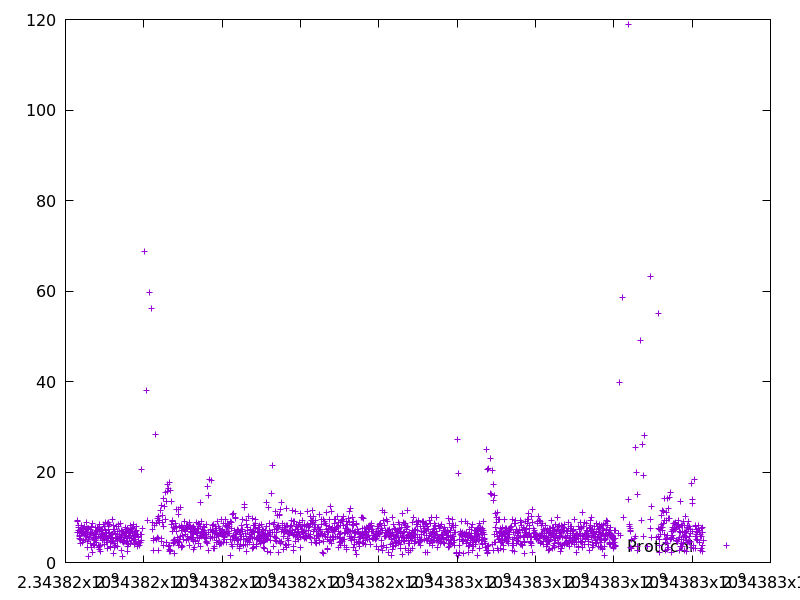

The file beside this chart, header and first rows:
2343816299.882588, 9.063452
2343816309, 9.413
2343816317, 6.664
2343816326, 7.71
2343816334, 8.128
2343816344, 7.1
2343816351, 5.765
2343816359, 6
2343816366, 5.38
2343816371, 4.315
2343816379, 7.332
2343816384, 5.174
2343816391, 6.861
2343816403, 8.262
2343816412, 6.381
2343816419, 7.485
2343816426, 6.797
2343816433, 4.479
2343816441, 7.504
2343816447, 6.455
2343816453, 4.865
2343816460, 7.217
2343816467, 6.761
2343816475, 7.835
2343816483, 7.983
2343816491, 6.302
2343816501, 6.454
2343816506, 5.188
2343816514, 7.211
2343816520, 6.056
2343816526, 5.671
2343816535, 8.925
2343816542, 6.669
2343816550, 6.74
2343816557, 4.734
2343816563, 3.269
2343816572, 7.591
2343816581, 7.62
2343816583, 1.38
2343816588, 5.117
2343816596, 7.448
2343816603, 5.471
2343816617, 6.271
2343816626, 7.336
2343816633, 6.109
2343816639, 6.182
2343816647, 4.167
2343816656, 6.413
2343816659, 3.441
2343816667, 7.723
2343816675, 7.88
2343816681, 2.283
2343816689, 8.565
2343816696, 6.65
2343816702, 6.5
2343816710, 5.321
2343816716, 5.491
2343816720, 3.885
2343816726, 5.974
2343816731, 5.503
2343816737, 4.895
... 1,868 more rows
